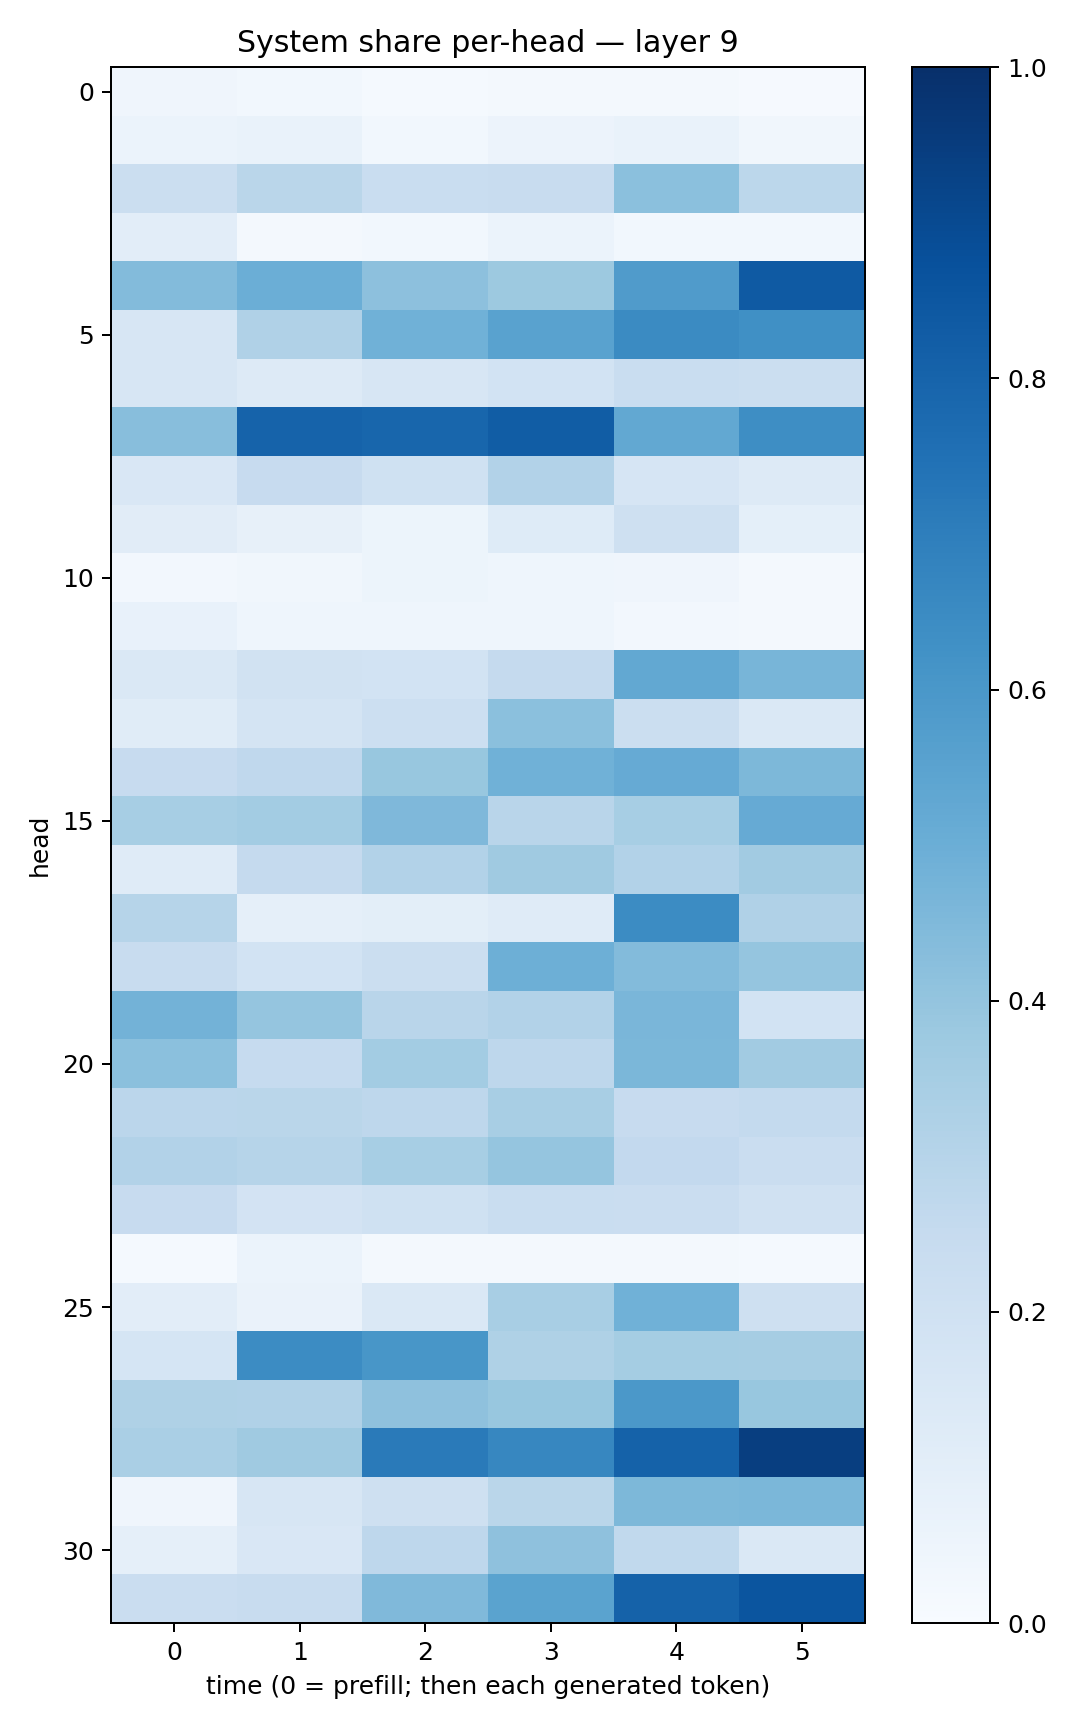

The table this chart was drawn from, first rows:
0.039903622, 0.027826065, 0.01409265, 0.021655928, 0.016743371, 0.010282706
0.05984, 0.06815, 0.02796, 0.05814, 0.06748, 0.03412
0.2213, 0.2877, 0.2313, 0.2409, 0.4183, 0.2804
0.1051, 0.01871, 0.02963, 0.05955, 0.03106, 0.0287
0.44, 0.4994, 0.4159, 0.3768, 0.5816, 0.8391
0.1617, 0.3196, 0.4871, 0.5527, 0.6518, 0.6298
0.163, 0.1263, 0.1584, 0.1856, 0.2332, 0.2264
0.4271, 0.8035, 0.7907, 0.8275, 0.5255, 0.6379
0.1485, 0.2429, 0.2025, 0.3094, 0.1671, 0.128
0.1122, 0.07931, 0.05409, 0.1219, 0.2062, 0.09011
0.02428, 0.03129, 0.05363, 0.04307, 0.03964, 0.02224
0.07394, 0.04614, 0.04342, 0.04362, 0.0269, 0.01572
0.1453, 0.1927, 0.1848, 0.2536, 0.5239, 0.468
0.1168, 0.1775, 0.2152, 0.4213, 0.2263, 0.1408
0.2422, 0.2677, 0.3877, 0.4848, 0.5136, 0.4556
0.3446, 0.3572, 0.4525, 0.2914, 0.3448, 0.5143
0.1201, 0.2532, 0.31, 0.3697, 0.3096, 0.3614
0.2999, 0.08888, 0.09978, 0.1198, 0.6448, 0.3198
0.2361, 0.1839, 0.2216, 0.4932, 0.4398, 0.3959
0.4799, 0.3956, 0.2896, 0.3098, 0.4616, 0.1871
0.4189, 0.2474, 0.3569, 0.2739, 0.4594, 0.3601
0.2821, 0.2862, 0.2764, 0.343, 0.245, 0.2565
0.3096, 0.2976, 0.3439, 0.3962, 0.2616, 0.2287
0.2448, 0.1817, 0.2019, 0.2306, 0.2296, 0.1961
0.01237, 0.06117, 0.02313, 0.02252, 0.01682, 0.01287
0.1048, 0.06547, 0.1483, 0.3432, 0.4855, 0.2081
0.1716, 0.6477, 0.6052, 0.3228, 0.3517, 0.3503
0.3208, 0.3171, 0.4139, 0.3872, 0.5975, 0.3868
0.336, 0.3691, 0.7138, 0.6644, 0.8064, 0.9419
0.04249, 0.1603, 0.2051, 0.2857, 0.4548, 0.4599
0.08911, 0.1493, 0.2767, 0.4107, 0.2637, 0.1484
0.2294, 0.2352, 0.4455, 0.5493, 0.8056, 0.8563
